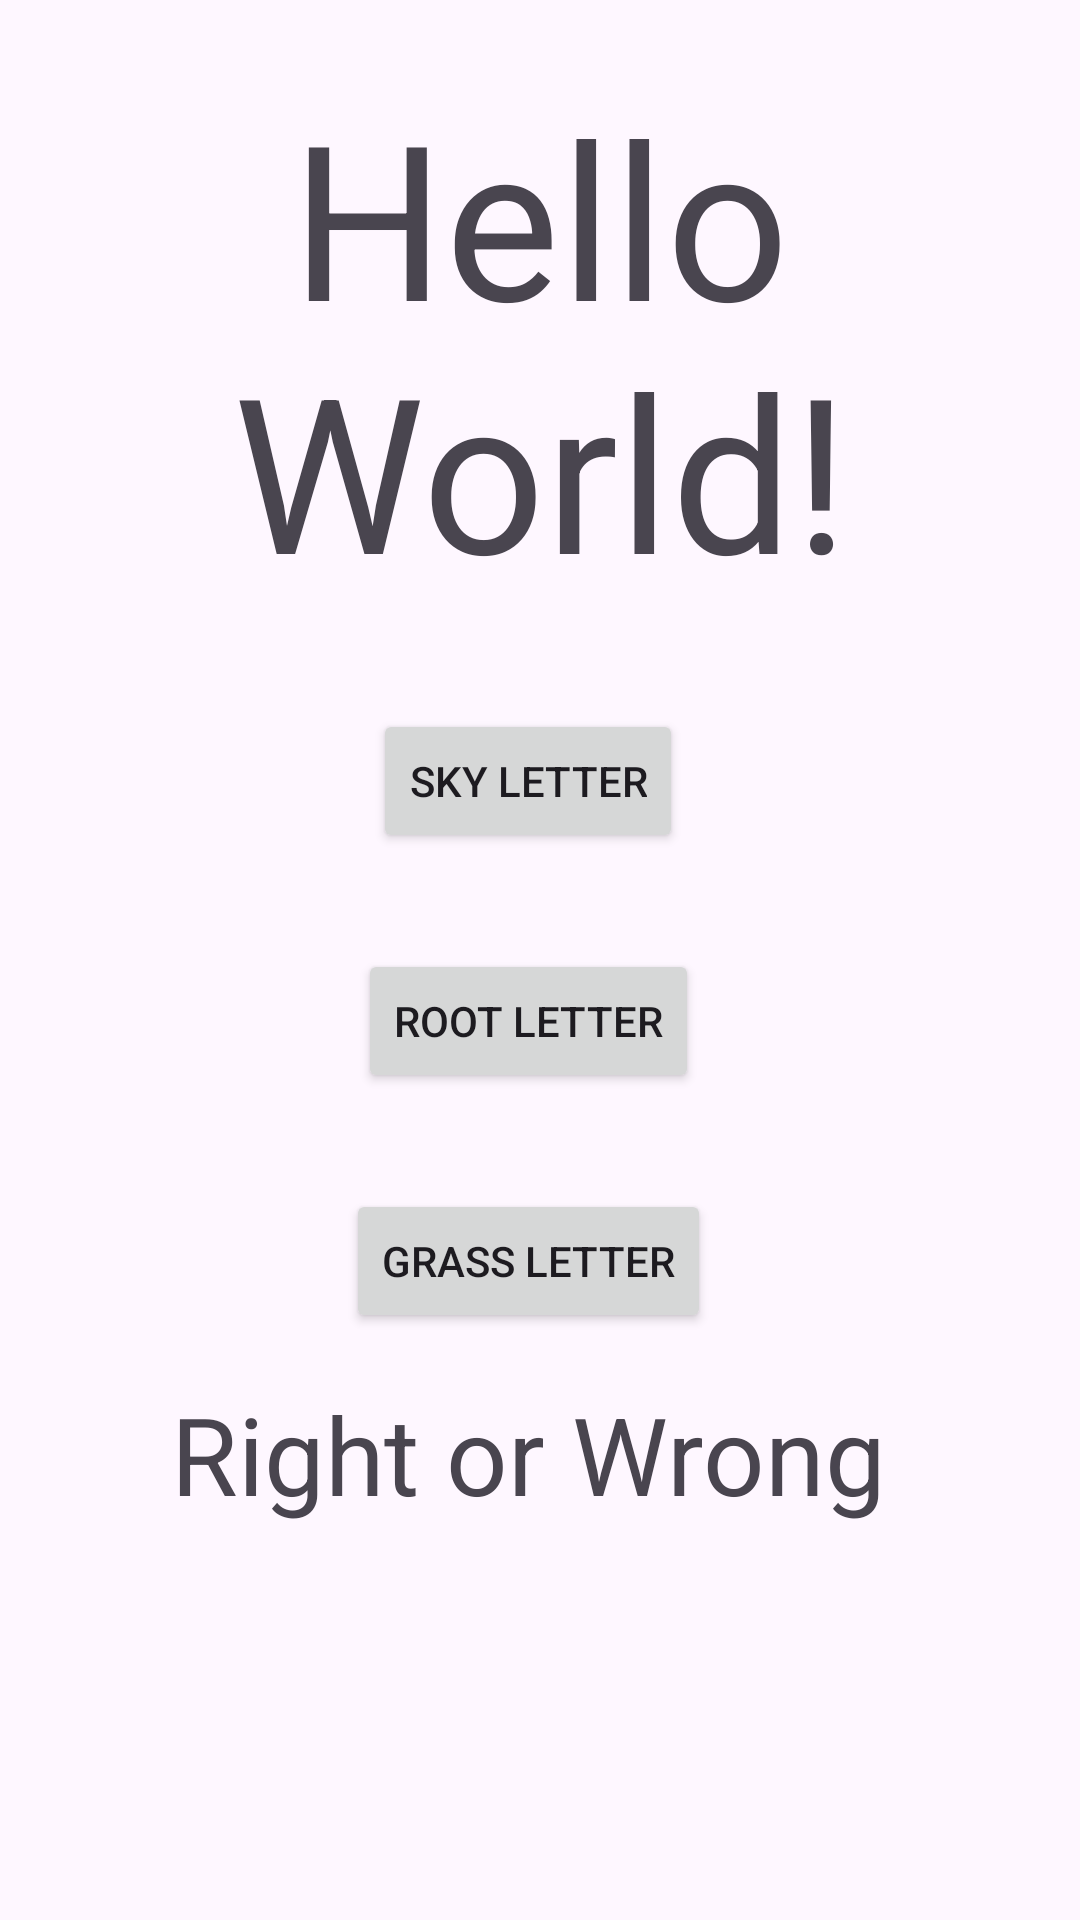

The Android layout XML behind this screen, and the referenced resources:
<!-- AndroidManifest.xml: application theme Theme.MominAssign -->
<!-- res/layout/activity_main2.xml -->
<?xml version="1.0" encoding="utf-8"?>
<androidx.constraintlayout.widget.ConstraintLayout xmlns:android="http://schemas.android.com/apk/res/android"
    xmlns:app="http://schemas.android.com/apk/res-auto"
    xmlns:tools="http://schemas.android.com/tools"
    android:layout_width="match_parent"
    android:layout_height="match_parent"
    tools:context=".MainActivity2">

    <TextView
        android:id="@+id/letter_text_view"
        android:layout_width="wrap_content"
        android:layout_height="wrap_content"
        android:layout_marginTop="24dp"
        android:gravity="center"
        android:text="Hello World!"
        android:textSize="72sp"
        app:layout_constraintEnd_toEndOf="parent"
        app:layout_constraintStart_toStartOf="parent"
        app:layout_constraintTop_toTopOf="parent" />

    <Button
        android:id="@+id/sky_button"
        android:layout_width="wrap_content"
        android:layout_height="wrap_content"
        android:layout_marginTop="32dp"
        android:layout_marginEnd="8dp"
        android:text="Sky Letter"
        app:layout_constraintEnd_toEndOf="parent"
        app:layout_constraintStart_toStartOf="parent"
        app:layout_constraintTop_toBottomOf="@id/letter_text_view" />

    <Button
        android:id="@+id/root_button"
        android:layout_width="wrap_content"
        android:layout_height="wrap_content"
        android:layout_marginTop="32dp"
        android:text="Root Letter"
        app:layout_constraintEnd_toEndOf="@+id/sky_button"
        app:layout_constraintStart_toStartOf="@+id/sky_button"
        app:layout_constraintTop_toBottomOf="@+id/sky_button" />

    <Button
        android:id="@+id/grass_button"
        android:layout_width="wrap_content"
        android:layout_height="wrap_content"
        android:layout_marginTop="32dp"
        android:text="Grass Letter"
        app:layout_constraintEnd_toEndOf="@+id/root_button"
        app:layout_constraintStart_toStartOf="@+id/root_button"
        app:layout_constraintTop_toBottomOf="@+id/root_button" />

    <TextView
        android:id="@+id/answer_text_view"
        android:layout_width="wrap_content"
        android:layout_height="wrap_content"
        android:layout_marginTop="16dp"
        android:gravity="center"
        android:text="Right or Wrong"
        android:textSize="36sp"
        app:layout_constraintEnd_toEndOf="@+id/grass_button"
        app:layout_constraintStart_toStartOf="@+id/grass_button"
        app:layout_constraintTop_toBottomOf="@+id/grass_button" />
</androidx.constraintlayout.widget.ConstraintLayout>
<!-- resources referenced by this layout -->
<resources>
  <style name="Theme.MominAssign" parent="Base.Theme.MominAssign" />
  <style name="Base.Theme.MominAssign" parent="Theme.Material3.DayNight.NoActionBar">
          
          
      </style>
</resources>
